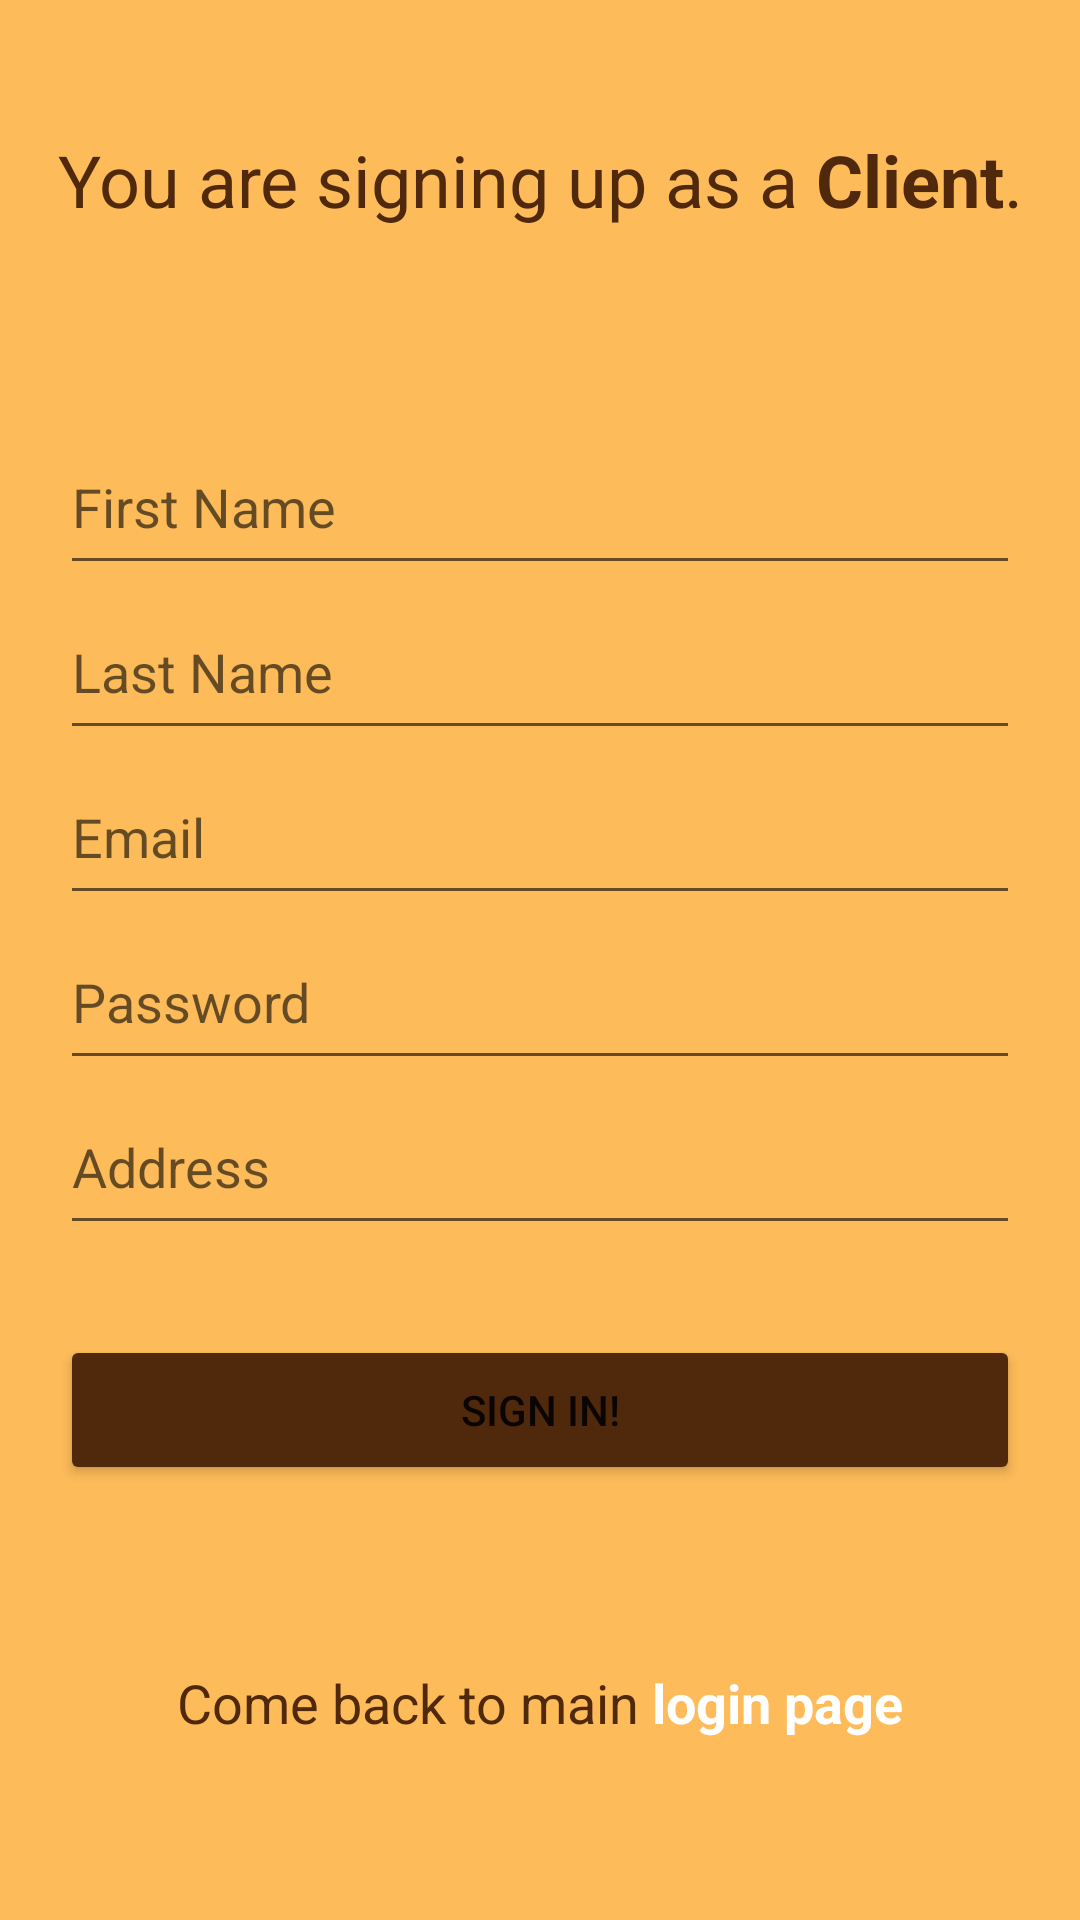

The Android layout XML behind this screen, and the referenced resources:
<!-- AndroidManifest.xml: application theme Theme.ProjetFinale -->
<!-- res/layout/activity_client_sign_up.xml -->
<?xml version="1.0" encoding="utf-8"?>
<androidx.constraintlayout.widget.ConstraintLayout xmlns:android="http://schemas.android.com/apk/res/android"
    xmlns:app="http://schemas.android.com/apk/res-auto"
    xmlns:tools="http://schemas.android.com/tools"
    android:id="@+id/postalAddressField"
    android:layout_width="match_parent"
    android:layout_height="match_parent"
    android:onClick="OnLoginPage">

    <LinearLayout
        android:id="@+id/mainLayout"
        android:layout_width="match_parent"
        android:layout_height="match_parent"
        android:background="@color/mealer_tone2"
        android:orientation="vertical">

        <TextView
            android:id="@+id/loginAsATextView"
            android:layout_width="match_parent"
            android:layout_height="120dp"
            android:gravity="center"
            android:text="@string/signingUpAsClient"
            android:textColor="@color/mealer_tone1"
            android:textSize="24sp" />

        <ImageView
            android:id="@+id/progilePictureImageView"
            android:layout_width="match_parent"
            android:layout_height="wrap_content"
            tools:srcCompat="@tools:sample/avatars" />

        <Space
            android:id="@+id/space1"
            android:layout_width="match_parent"
            android:layout_height="20dp" />

        <EditText
            android:id="@+id/firstNameField"
            android:layout_width="match_parent"
            android:layout_height="55dp"
            android:layout_marginLeft="20dp"
            android:layout_marginRight="20dp"
            android:ems="10"
            android:hint="First Name"
            android:inputType="textPersonName"
            android:textColor="@color/white" />

        <EditText
            android:id="@+id/lastNameField"
            android:layout_width="match_parent"
            android:layout_height="55dp"
            android:layout_marginLeft="20dp"
            android:layout_marginRight="20dp"
            android:ems="10"
            android:hint="Last Name"
            android:inputType="textPersonName"
            android:textColor="@color/white" />

        <EditText
            android:id="@+id/emailField"
            android:layout_width="match_parent"
            android:layout_height="55dp"
            android:layout_marginLeft="20dp"
            android:layout_marginRight="20dp"
            android:ems="10"
            android:hint="Email"
            android:inputType="textEmailAddress"
            android:textColor="@color/white" />

        <EditText
            android:id="@+id/passwordField"
            android:layout_width="match_parent"
            android:layout_height="55dp"
            android:layout_marginLeft="20dp"
            android:layout_marginRight="20dp"
            android:ems="10"
            android:hint="Password"
            android:inputType="textPassword"
            android:textColor="@color/white" />

        <EditText
            android:id="@+id/addressField"
            android:layout_width="match_parent"
            android:layout_height="55dp"
            android:layout_marginLeft="20dp"
            android:layout_marginRight="20dp"
            android:ems="10"
            android:hint="Address"
            android:inputType="textPostalAddress"
            android:textColor="@color/white" />

        <Button
            android:id="@+id/btn_cook_signup"
            android:layout_width="match_parent"
            android:layout_height="50dp"
            android:layout_marginLeft="20dp"
            android:layout_marginTop="30dp"
            android:layout_marginRight="20dp"
            android:backgroundTint="@color/mealer_tone1"
            android:onClick="OnClientSignIn"
            android:text="Sign in!" />

        <TextView
            android:id="@+id/backToMainLoginPage"
            android:layout_width="match_parent"
            android:layout_height="match_parent"
            android:gravity="center_horizontal|center_vertical"
            android:onClick="OnMainPageFromClientSignUp"
            android:text="@string/come_back_to_login"
            android:textColor="@color/mealer_tone1"
            android:textSize="18sp" />

    </LinearLayout>

</androidx.constraintlayout.widget.ConstraintLayout>
<!-- resources referenced by this layout -->
<resources>
  <color name="mealer_tone1">#50290C</color>
  <color name="mealer_tone2">#FDBB59</color>
  <color name="white">#FFFFFFFF</color>
  <string name="come_back_to_login">Come back to main <b><font color="#ffffff">login page</font></b></string>
  <string name="signingUpAsClient">You are signing up as a <b>Client</b>.</string>
  <style name="Theme.ProjetFinale" parent="Theme.MaterialComponents.DayNight.NoActionBar">
          
          <item name="colorPrimary">@color/mealer_tone1</item>
          <item name="colorPrimaryVariant">@color/purple_700</item>
          <item name="colorOnPrimary">@color/white</item>
          
          <item name="colorSecondary">@color/mealer_tone2</item>
          <item name="colorSecondaryVariant">@color/teal_700</item>
          <item name="colorOnSecondary">@color/black</item>
          
          <item name="android:statusBarColor">?attr/colorPrimaryVariant</item>
          
      </style>
  <color name="purple_700">#FF3700B3</color>
  <color name="teal_700">#FF018786</color>
  <color name="black">#FF000000</color>
</resources>
